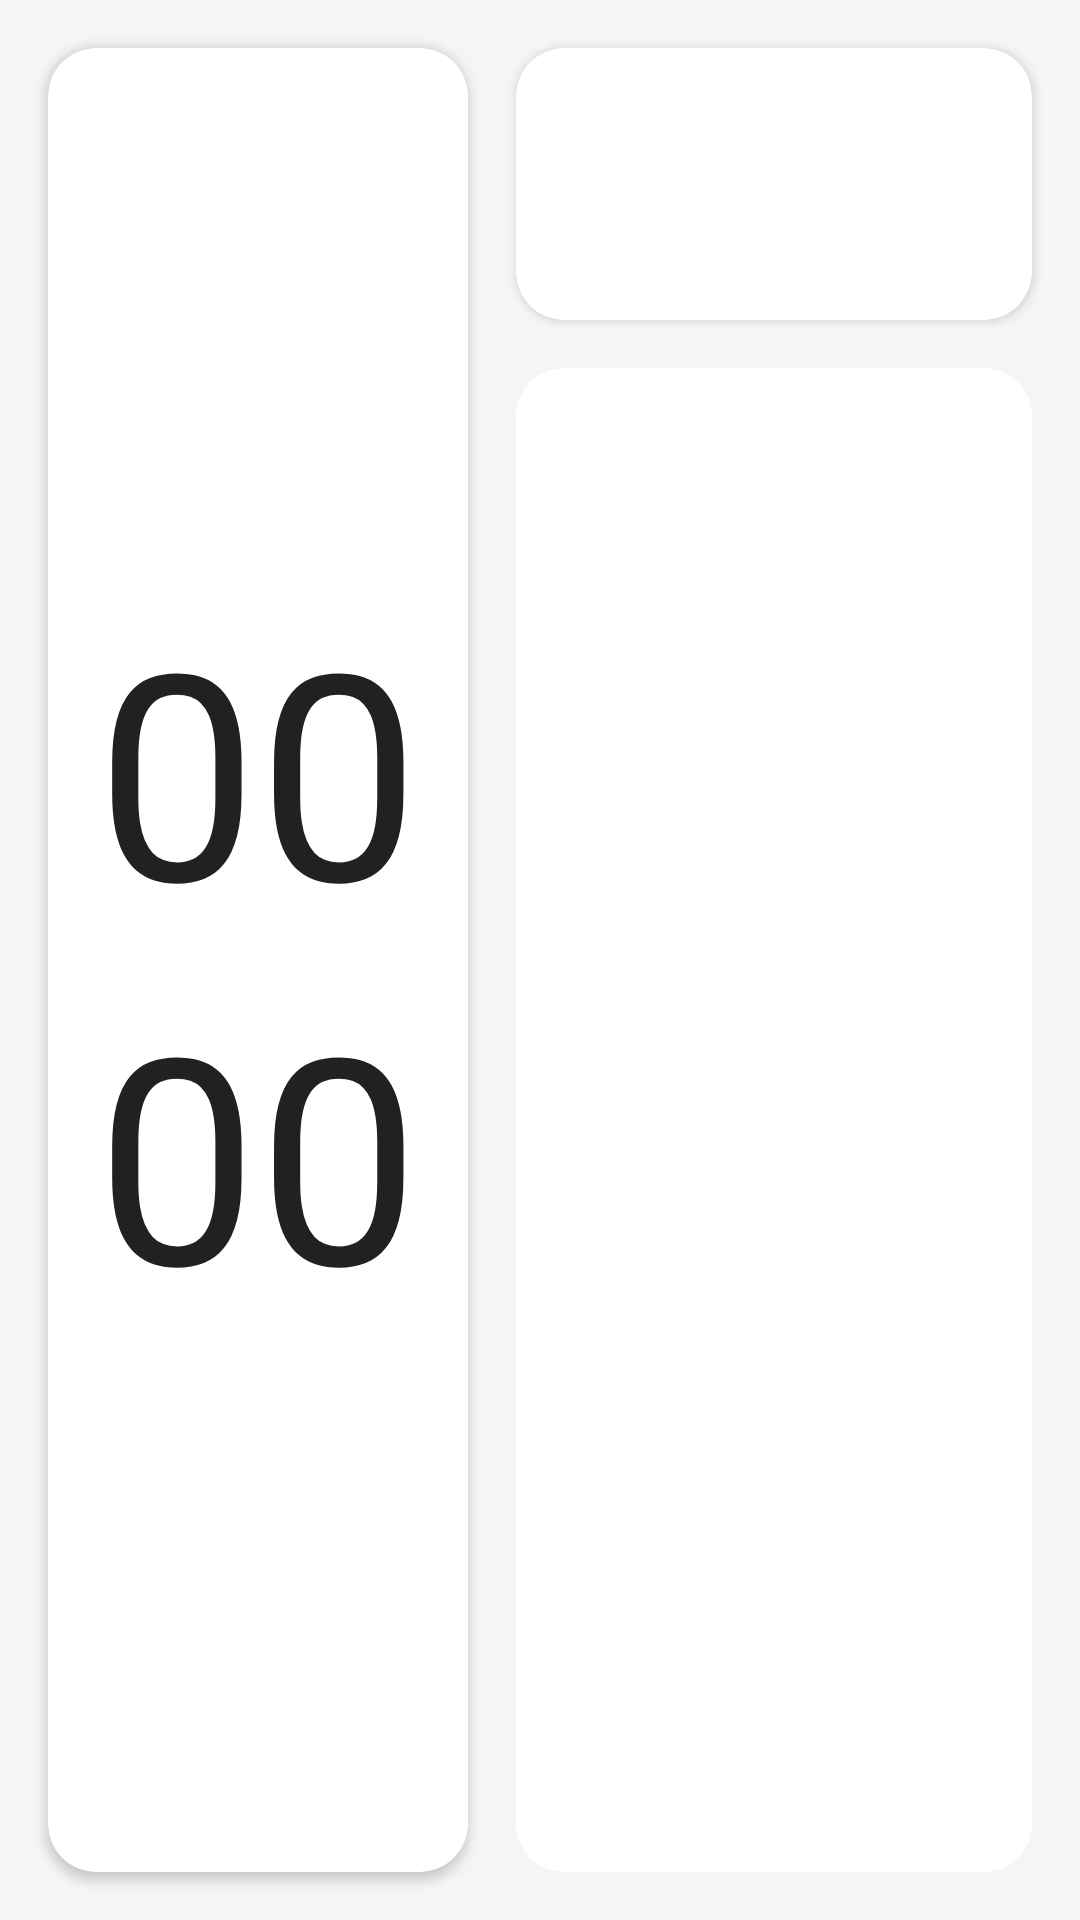

This screen was rendered from an Android layout file. Write that file and the resources it references.
<!-- AndroidManifest.xml: application theme Theme.WatchBoard -->
<!-- res/layout/activity_main.xml -->
<?xml version="1.0" encoding="utf-8"?>
<androidx.constraintlayout.widget.ConstraintLayout xmlns:android="http://schemas.android.com/apk/res/android"
    xmlns:app="http://schemas.android.com/apk/res-auto"
    xmlns:tools="http://schemas.android.com/tools"
    android:layout_width="match_parent"
    android:layout_height="match_parent"
    android:background="?attr/background_color"
    tools:context=".MainActivity">

    <androidx.cardview.widget.CardView
        android:id="@+id/cv_time"
        android:layout_width="wrap_content"
        android:layout_height="match_parent"
        android:layout_marginStart="16dp"
        android:layout_marginTop="16dp"
        android:layout_marginBottom="16dp"
        app:cardBackgroundColor="?attr/card_color"
        app:cardCornerRadius="16dp"
        app:contentPaddingLeft="16dp"
        app:contentPaddingRight="16dp"
        app:layout_constraintBottom_toBottomOf="parent"
        app:layout_constraintStart_toStartOf="parent"
        app:layout_constraintTop_toTopOf="parent">

        <LinearLayout
            android:layout_width="wrap_content"
            android:layout_height="match_parent"
            android:gravity="center"
            android:orientation="vertical">

            <TextView
                android:id="@+id/tv_hour"
                android:layout_width="wrap_content"
                android:layout_height="wrap_content"
                android:text="00"
                android:textColor="?attr/text_color"
                android:textSize="96sp" />

            <TextView
                android:id="@+id/tv_minute"
                android:layout_width="wrap_content"
                android:layout_height="wrap_content"
                android:textColor="?attr/text_color"
                android:text="00"
                android:textSize="96sp" />
        </LinearLayout>
    </androidx.cardview.widget.CardView>

    <androidx.cardview.widget.CardView
        android:id="@+id/cv_date"
        android:layout_width="0dp"
        android:layout_height="wrap_content"
        android:layout_marginStart="16dp"
        android:layout_marginTop="16dp"
        android:layout_marginEnd="16dp"
        app:cardBackgroundColor="?attr/card_color"
        app:cardCornerRadius="16dp"
        app:contentPaddingBottom="8dp"
        app:contentPaddingLeft="16dp"
        app:contentPaddingRight="16dp"
        app:contentPaddingTop="8dp"
        app:layout_constraintEnd_toEndOf="parent"
        app:layout_constraintStart_toEndOf="@+id/cv_time"
        app:layout_constraintTop_toTopOf="parent">

        <LinearLayout
            android:layout_width="match_parent"
            android:layout_height="wrap_content"
            android:orientation="vertical">

            <TextView
                android:id="@+id/tv_date"
                android:layout_width="wrap_content"
                android:layout_height="wrap_content"
                android:textSize="28sp"
                android:textColor="?attr/text_color"
                tools:text="2021年12月04日" />

            <TextView
                android:id="@+id/tv_weekday"
                android:layout_width="wrap_content"
                android:layout_height="wrap_content"
                android:textSize="28sp"
                android:textColor="?attr/text_color"
                tools:text="星期六 冬月初一" />
        </LinearLayout>
    </androidx.cardview.widget.CardView>

    <androidx.cardview.widget.CardView
        android:id="@+id/cv_weather"
        android:layout_width="0dp"
        android:layout_height="0dp"
        android:layout_marginStart="16dp"
        android:layout_marginTop="16dp"
        android:layout_marginEnd="16dp"
        android:layout_marginBottom="16dp"
        app:cardBackgroundColor="?attr/card_color"
        app:cardCornerRadius="16dp"
        app:contentPaddingBottom="8dp"
        app:contentPaddingLeft="16dp"
        app:contentPaddingRight="16dp"
        app:contentPaddingTop="8dp"
        app:layout_constraintBottom_toBottomOf="parent"
        app:layout_constraintEnd_toEndOf="parent"
        app:layout_constraintStart_toEndOf="@+id/cv_time"
        app:layout_constraintTop_toBottomOf="@+id/cv_date">

        <RelativeLayout
            android:layout_width="wrap_content"
            android:layout_height="wrap_content"
            android:layout_gravity="center">

            <ImageView
                android:id="@+id/iv_weather_icon"
                android:layout_width="104dp"
                android:layout_height="104dp"
                android:layout_centerVertical="true"
                android:scaleType="fitXY"
                app:tint="@color/grey500" />

            <TextView
                android:id="@+id/tv_temp"
                android:layout_width="wrap_content"
                android:layout_height="wrap_content"
                android:layout_centerVertical="true"
                android:textColor="?attr/text_color"
                android:layout_marginLeft="16dp"
                android:layout_toRightOf="@id/iv_weather_icon"
                android:textSize="64dp" />
        </RelativeLayout>
    </androidx.cardview.widget.CardView>


</androidx.constraintlayout.widget.ConstraintLayout>
<!-- resources referenced by this layout -->
<resources>
  <color name="grey500">#9e9e9e</color>
  <style name="Theme.WatchBoard" parent="Theme.MaterialComponents.DayNight.NoActionBar">
          
          <item name="colorPrimary">@color/blue500</item>
          <item name="colorPrimaryVariant">@color/blue700</item>
          <item name="colorOnPrimary">@color/white</item>
          
          <item name="colorSecondary">@color/purple500</item>
          <item name="colorSecondaryVariant">@color/purple700</item>
          <item name="colorOnSecondary">@color/black</item>
          
          <item name="weather_color">@color/grey900</item>
          <item name="text_color">@color/grey900</item>
          <item name="icon_color">@color/grey700</item>
          <item name="background_color">@color/grey100</item>
          <item name="card_color">@color/white</item>
          <item name="calendar_day_color">@color/grey700</item>
          <item name="calendar_day_lunar_color">@color/grey700</item>
          <item name="calendar_others">@color/grey400</item>
          <item name="android:statusBarColor" tools:targetApi="l">?attr/colorPrimaryVariant</item>
          
      </style>
  <color name="blue500">#5677fc</color>
  <color name="blue700">#455ede</color>
  <color name="white">#FFFFFFFF</color>
  <color name="purple500">#9c27b0</color>
  <color name="purple700">#7b1fa2</color>
  <color name="black">#FF000000</color>
  <color name="grey900">#212121</color>
  <color name="grey700">#616161</color>
  <color name="grey100">#f5f5f5</color>
  <color name="grey400">#bdbdbd</color>
</resources>
